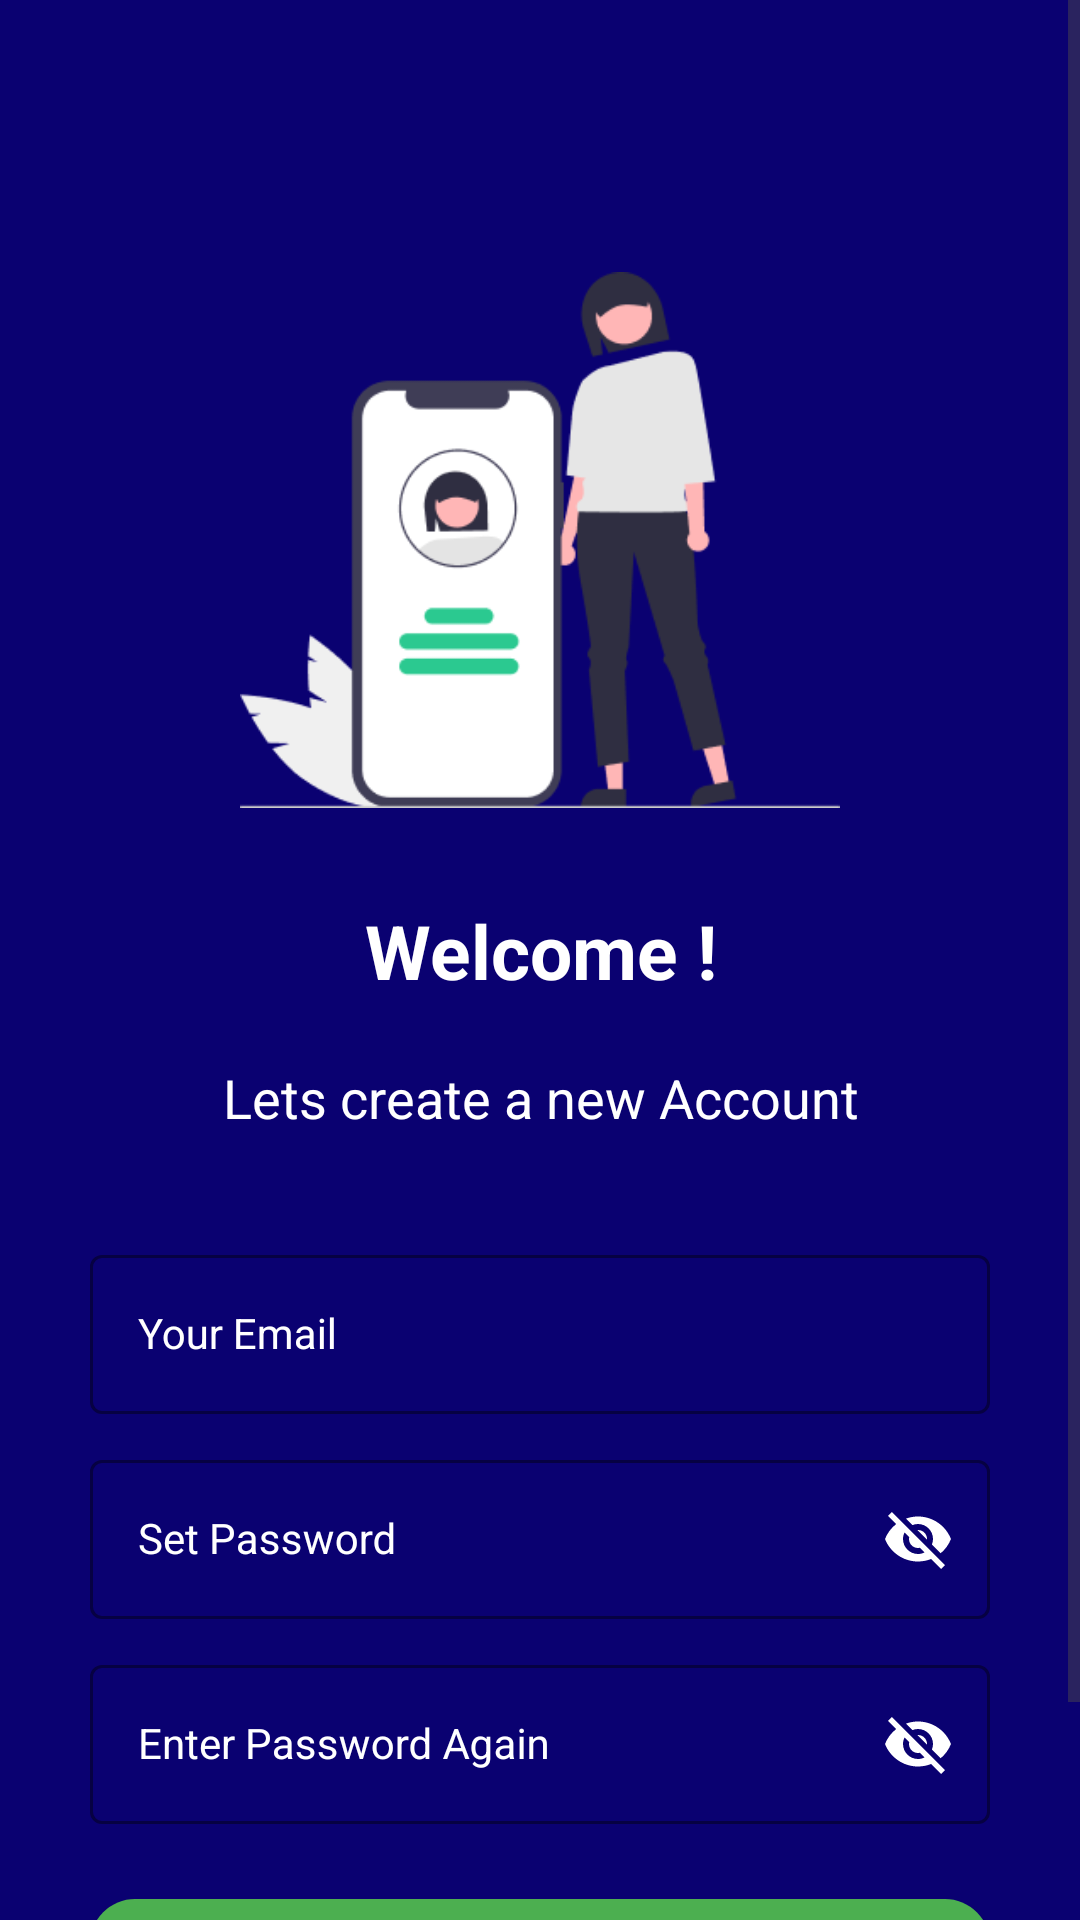

Write the Android layout XML for this screen, with the resource values it uses.
<!-- AndroidManifest.xml: application theme Theme.App4 -->
<!-- res/layout/activity_sign_up.xml -->
<?xml version="1.0" encoding="utf-8"?>
<androidx.constraintlayout.widget.ConstraintLayout xmlns:android="http://schemas.android.com/apk/res/android"
    xmlns:app="http://schemas.android.com/apk/res-auto"
    xmlns:tools="http://schemas.android.com/tools"
    android:layout_width="match_parent"
    android:layout_height="match_parent"
    android:background="#0A0171"
    tools:context=".SignUpActivity">

    <ScrollView
        android:layout_width="match_parent"
        android:layout_height="match_parent" >

        <androidx.constraintlayout.widget.ConstraintLayout
            android:layout_width="match_parent"
            android:layout_height="wrap_content">

            <ImageView
                android:id="@+id/imageView"
                android:layout_width="200dp"
                android:layout_height="200dp"
                android:layout_marginTop="80dp"
                app:layout_constraintEnd_toEndOf="parent"
                app:layout_constraintStart_toStartOf="parent"
                app:layout_constraintTop_toTopOf="parent"
                app:srcCompat="@drawable/img_9" />

            <LinearLayout
                android:id="@+id/linearLayout4"
                android:layout_width="match_parent"
                android:layout_height="wrap_content"
                android:orientation="vertical"
                android:padding="20dp"
                android:paddingStart="30sp"
                android:paddingEnd="30sp"
                app:layout_constraintEnd_toEndOf="parent"
                app:layout_constraintStart_toStartOf="parent"
                app:layout_constraintTop_toBottomOf="@+id/imageView">

                <TextView
                    android:id="@+id/textView3"
                    android:layout_width="match_parent"
                    android:layout_height="wrap_content"
                    android:text="Welcome !"
                    android:textAlignment="center"
                    android:textColor="@color/white"
                    android:textSize="25sp"
                    android:textStyle="bold" />

                <TextView
                    android:id="@+id/textView4"
                    android:layout_width="match_parent"
                    android:layout_height="wrap_content"
                    android:layout_marginTop="20dp"
                    android:text="Lets create a new Account"
                    android:textAlignment="center"
                    android:textColor="#FFFFFF"
                    android:textSize="18sp" />

                <com.google.android.material.textfield.TextInputLayout
                    android:layout_width="match_parent"
                    android:layout_height="wrap_content"
                    style="@style/LoginTextInputOutputFieldStyle"
                    app:boxStrokeColor="#4CAF50"
                    app:hintTextColor="#FF4CAF50"
                    app:paddingStart="20dp"
                    app:paddingEnd="20dp"
                    android:layout_marginTop="20dp"/>

                <com.google.android.material.textfield.TextInputLayout
                    android:layout_width="match_parent"
                    android:layout_height="wrap_content"
                    style="@style/LoginTextInputOutputFieldStyle"
                    app:boxStrokeColor="#4CAF50"
                    app:hintTextColor="#FF4CAF50"
                    app:paddingStart="20dp"
                    app:paddingEnd="20dp"
                    android:layout_marginTop="10dp">
                    <com.google.android.material.textfield.TextInputEditText
                        android:id="@+id/etMail"
                        style="@style/LoginTextInputInnerFieldStyle."
                        android:layout_width="match_parent"
                        android:layout_height="match_parent"
                        android:inputType="textEmailAddress"
                        android:hint="Your Email" />
                </com.google.android.material.textfield.TextInputLayout>


                <com.google.android.material.textfield.TextInputLayout
                    android:layout_width="match_parent"
                    android:layout_height="wrap_content"
                    style="@style/LoginTextInputOutputFieldStyle"
                    app:boxStrokeColor="#4CAF50"
                    app:hintTextColor="#FF4CAF50"
                    app:passwordToggleEnabled="true"
                    app:passwordToggleTint="@color/white">

                    <com.google.android.material.textfield.TextInputEditText
                        android:id="@+id/etPassword"
                        style="@style/LoginTextInputInnerFieldStyle."
                        android:layout_width="match_parent"
                        android:layout_height="match_parent"
                        android:inputType="textEmailAddress"
                        android:hint="Set Password" />

                </com.google.android.material.textfield.TextInputLayout>

                <com.google.android.material.textfield.TextInputLayout
                    android:layout_width="match_parent"
                    android:layout_height="wrap_content"
                    style="@style/LoginTextInputOutputFieldStyle"
                    app:boxStrokeColor="#4CAF50"
                    app:hintTextColor="#FF4CAF50"
                    app:passwordToggleEnabled="true"
                    app:passwordToggleTint="@color/white">


                    <com.google.android.material.textfield.TextInputEditText
                        android:id="@+id/etPasswordRetype"
                        style="@style/LoginTextInputInnerFieldStyle."
                        android:layout_width="match_parent"
                        android:layout_height="match_parent"
                        android:inputType="textEmailAddress"
                        android:hint="Enter Password Again" />

                </com.google.android.material.textfield.TextInputLayout>

                <androidx.appcompat.widget.AppCompatButton
                    android:id="@+id/btnLogIn"
                    android:layout_width="match_parent"
                    android:layout_height="50dp"
                    android:layout_marginTop="20dp"
                    android:background="@drawable/sign_in_button_background"
                    android:text="Sign Up"
                    android:textColor="@color/white"
                    android:textSize="17sp"
                    app:cornerRadius="10dp"
                    app:strokeColor="#3F51B5" />
            </LinearLayout>

            <TextView
                android:id="@+id/tvGoToSignIn"
                android:layout_width="match_parent"
                android:layout_height="wrap_content"
                android:text="Already Registered. Sign In!"
                android:textAlignment="center"
                android:textColor="#FFFFFF"
                android:textSize="14sp"
                app:layout_constraintEnd_toEndOf="parent"
                app:layout_constraintStart_toStartOf="parent"
                app:layout_constraintTop_toBottomOf="@+id/linearLayout4" />
        </androidx.constraintlayout.widget.ConstraintLayout>
    </ScrollView>

</androidx.constraintlayout.widget.ConstraintLayout>
<!-- resources referenced by this layout -->
<resources>
  <!-- drawable img_9: png bitmap (drawable, 11915 bytes) -->
  <!-- drawable sign_in_button_background (drawable) -->
  <?xml version="1.0" encoding="utf-8"?>
  <selector xmlns:android="http://schemas.android.com/apk/res/android">
      <item>
          <shape android:shape="rectangle">
              <solid android:color="#4CAF50"/>
              <corners android:radius="15dp"/>
          </shape>
      </item>
  </selector>
  <style name="LoginTextInputInnerFieldStyle." parent="Widget.MaterialComponents.TextInputLayout.OutlinedBox">
          <item name="android:layout_width">match_parent</item>
          <item name="android:layout_height">wrap_content</item>
          <item name="android:textColor">@color/white</item>
          <item name="android:textColorHint">@color/white</item>
          <item name="android:maxLines">1</item>
          <item name="android:textSize">14sp</item>
          <item name="android:singleLine">true</item>
      </style>
  <style name="LoginTextInputOutputFieldStyle" parent="Widget.MaterialComponents.TextInputLayout.OutlinedBox">
          <item name="android:layout_width">match_parent</item>
          <item name="android:layout_height">wrap_content</item>
          <item name="android:textColorHint">@color/white</item>
          <item name="android:textColor">@color/white</item>
          <item name="android:layout_marginTop">5dp</item>
          <item name="android:layout_marginBottom">5dp</item>
      </style>
  <style name="Theme.App4" parent="Base.Theme.App4" />
  <style name="Base.Theme.App4" parent="Theme.Material3.DayNight.NoActionBar">
          
          
      </style>
  <!-- not gathered from this repository: default colours our renderer supplied (Android Studio template values) -->
  <color name="white">#FFFFFFFF</color>
</resources>
